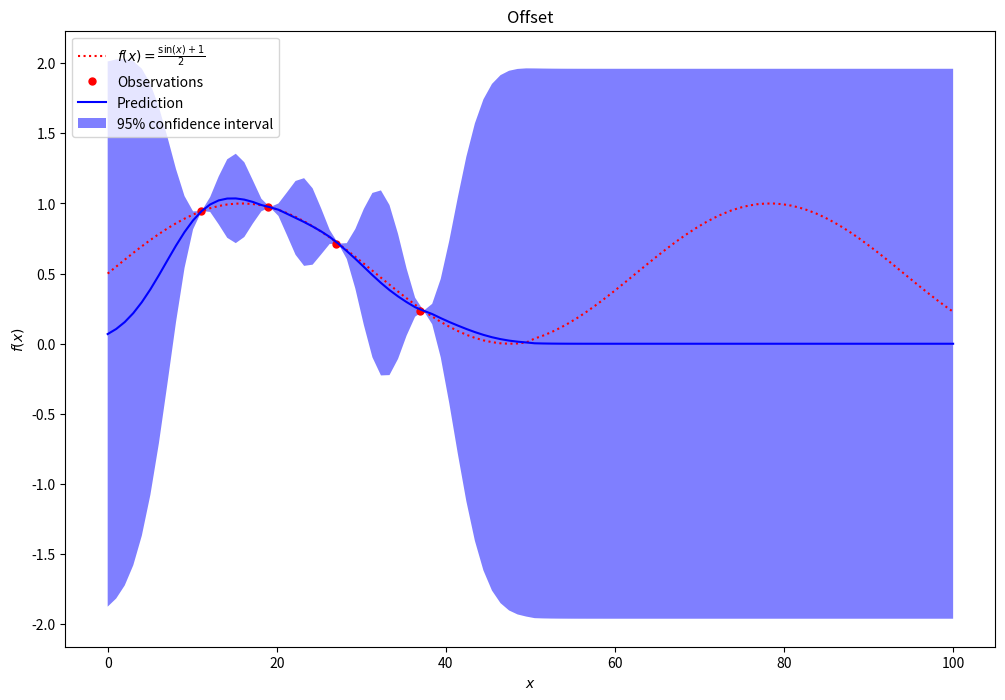

Source code (Python):
import numpy as np
from scipy.stats import norm
import matplotlib.pyplot as plt

def expected_improvement(X, mu, sigma, xi=0.01):
    mu = mu.reshape(-1, 1)
    sigma = sigma.reshape(-1, 1)
    mu_sample_opt = np.max(mu)
    with np.errstate(divide='warn'):
        imp = mu - mu_sample_opt - xi
        Z = imp / sigma
        ei = imp * norm.cdf(Z) + sigma * norm.pdf(Z)
        ei[sigma == 0.0] = 0.0
    return ei

def kernel(a, b):
    return np.exp(-0.5 * ((a - b)**2 / KERNEL_SCALE**2))

def f(x):
    return (np.sin(0.1*x) + 1) / 2

QUANTIZATION_FACTOR = 1
def x_discrete(x):
    #return x
    return np.round(np.round(x / QUANTIZATION_FACTOR) * QUANTIZATION_FACTOR)

def f_discrete(x):
    return f(x_discrete(x))

def offset_scalar(x):
    return np.cos(x)/2


def perturbation(x, mu, width, a, y_offset):
    perturbation = a * ((x - mu) / width) * np.exp(-((x - mu) / width) ** 2) + y_offset
    return perturbation

def protection_function(x, mu, protection_width):
    return 1 - (1 - np.exp(-(x - mu) ** 2 / (2 * protection_width ** 2)))

def offset_vector(x_train, x_test, offset_scalar_func, offset_range, offset_scale, protection_width):
    offsets = np.zeros_like(x_test)

    for i, x in enumerate(x_test):
        # Find the nearest training point
        nearest_train_point = x_train[np.argmin(np.abs(x - x_train))]
        mu = nearest_train_point
        width = offset_range
        a = offset_scale * offset_scalar_func(mu)
        y_offset = 0
        # Use only the protection term from the nearest training point
        protection_term = protection_function(x, mu, protection_width)
        offsets[i] = perturbation(x, mu, width, a, y_offset) * protection_term

    return offsets

def predict(x_train, y_train, x_test, kernel, f, offset_range=3.0, offset_scale=1.0,protection_width=1):
    x_test = x_discrete(x_test)  # Discretize x_test
    K = np.zeros((len(x_train), len(x_train)))
    for i in range(len(x_train)):
        for j in range(len(x_train)):
            K[i, j] = kernel(x_train[i], x_train[j])
    K_star = np.zeros((len(x_test), len(x_train)))
    for i in range(len(x_test)):
        for j in range(len(x_train)):
            K_star[i, j] = kernel(x_test[i], x_train[j])
    offsetkernel = offset_vector(x_train, x_test, offset_scalar, offset_range=offset_range, offset_scale=offset_scale,protection_width=protection_width)
    jitter = 1e-6  # Small constant. You may adjust this value as per your needs.
    K += np.eye(K.shape[0]) * jitter
    mu_star = K_star @ np.linalg.inv(K) @ y_train.flatten() + offsetkernel.flatten()
    print("mu_star:", mu_star)
    var_star = np.zeros(len(x_test))
    for i in range(len(x_test)):
        var_star[i] = kernel(x_test[i], x_test[i]) - K_star[i] @ np.linalg.inv(K) @ K_star[i].T
    return mu_star, var_star

OFFSET_RANGE = 5
OFFSET_SCALE = 0.1
KERNEL_SCALE = 5
PROTECTION_WIDTH = 1
if __name__ == '__main__':
    n_iterations = 3
    np.random.seed(42)
    INTERVAL=100
    x_train = x_discrete(  np.random.uniform(0, INTERVAL, 1))#.reshape(-1, 1))
    y_train = f_discrete(x_train)

    x_test = np.linspace(0, INTERVAL, 100)#.reshape(-1, 1)

    # predict and plot before the loop
    mu_star, var_star = predict(x_train, y_train, x_test, kernel, f, offset_range=OFFSET_RANGE, offset_scale=OFFSET_SCALE, protection_width= PROTECTION_WIDTH)


    for iteration in range(n_iterations):
        EI = expected_improvement(x_test, mu_star.reshape(-1, 1), var_star.reshape(-1, 1), xi=0.01)
        x_next = x_discrete(x_test[np.argmax(EI)])
        y_next = f_discrete(x_next)
        x_train =np.append(x_train,x_next) #= np.vstack((x_train, x_next))
        y_train = np.append(y_train, y_next)
        print(f"Iteration {iteration+1}: x_next = {x_next}, y_next = {y_next}")

        # predict and plot after each iteration
        mu_star, var_star = predict(x_train, y_train, x_test, kernel, f, offset_range=OFFSET_RANGE, offset_scale=OFFSET_SCALE)
    plt.figure(figsize=(12, 8))
    plt.plot(x_test, f_discrete(x_test), 'r:', label=r'$f(x) = \frac{\sin(x) + 1}{2}$')
    plt.plot(x_train, y_train, 'r.', markersize=10, label='Observations')
    plt.plot(x_test, mu_star, 'b-', label='Prediction')
    plt.fill(np.concatenate([x_test, x_test[::-1]]),
             np.concatenate([mu_star - 1.9600 * var_star,
                             (mu_star + 1.9600 * var_star)[::-1]]),
             alpha=.5, fc='b', ec='None', label='95% confidence interval')
    plt.xlabel('$x$')
    plt.ylabel('$f(x)$')
    plt.legend(loc='upper left')
    plt.title("Offset")
    plt.show()